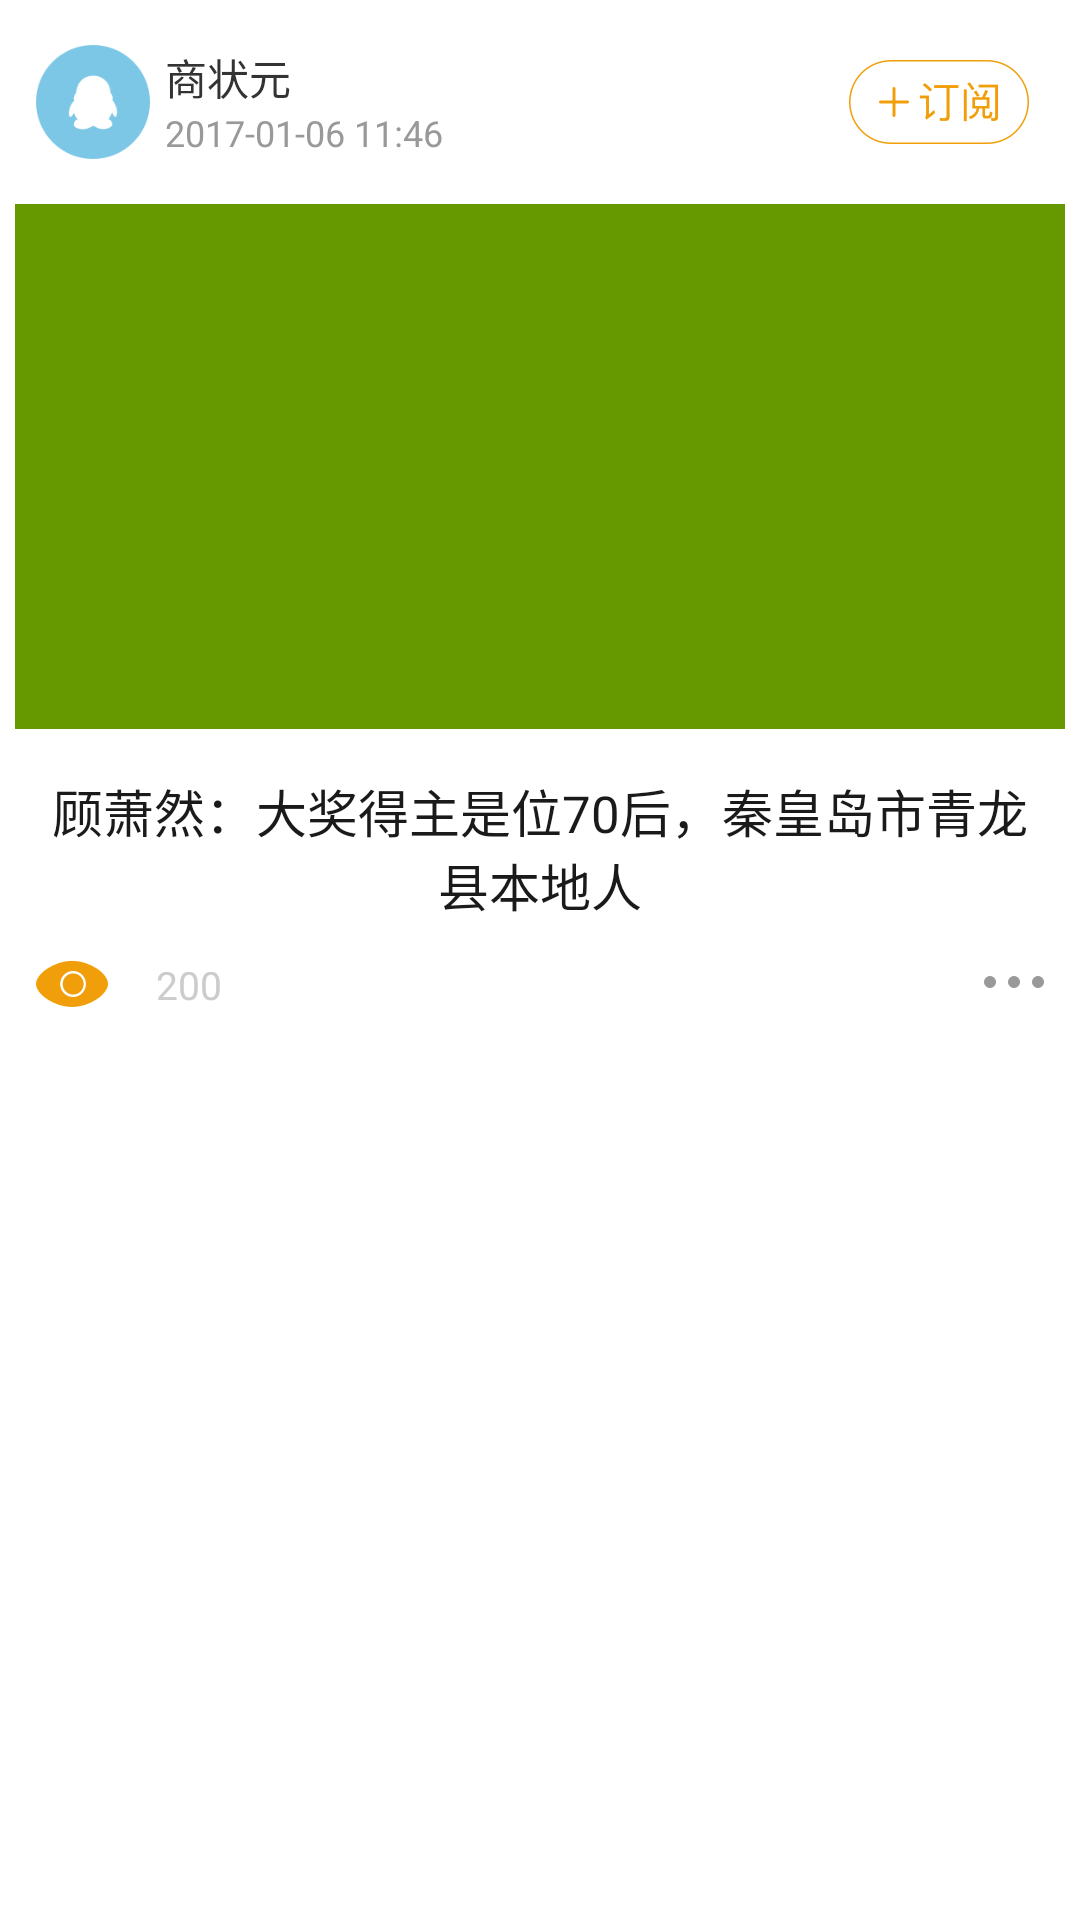

The Android layout XML behind this screen, and the referenced resources:
<!-- AndroidManifest.xml: application theme AppTheme -->
<!-- res/layout/xinzhibao_fragment_recycleview_item.xml -->
<?xml version="1.0" encoding="utf-8"?>
<LinearLayout xmlns:android="http://schemas.android.com/apk/res/android"
    android:layout_width="match_parent"
    android:layout_height="match_parent"
    android:orientation="vertical">

    <RelativeLayout
        android:layout_width="match_parent"
        android:layout_height="wrap_content"
        android:layout_marginBottom="15dp"
        android:layout_marginLeft="12dp"
        android:layout_marginRight="12dp"
        android:layout_marginTop="15dp">

        <ImageView
            android:id="@+id/xinzhibao_avtar"
            android:layout_width="38dp"
            android:layout_height="38dp"
            android:layout_centerVertical="true"
            android:src="@drawable/qq" />

        <RelativeLayout
            android:layout_width="wrap_content"
            android:layout_height="wrap_content"
            android:layout_centerVertical="true"
            android:layout_toRightOf="@id/xinzhibao_avtar">

            <TextView
                android:id="@+id/xinzhibao_user_name"
                android:layout_width="wrap_content"
                android:layout_height="wrap_content"
                android:layout_marginLeft="5dp"
                android:text="商状元"
                android:textColor="#FF333333"
                android:textSize="14sp" />

            <TextView
                android:id="@+id/xinzhibao_date"
                android:layout_width="wrap_content"
                android:layout_height="wrap_content"
                android:layout_below="@id/xinzhibao_user_name"
                android:layout_marginLeft="5dp"
                android:text="2017-01-06"
                android:textColor="#FF999999"
                android:textSize="12sp" />

            <TextView
                android:id="@+id/xinzhibao_time"
                android:layout_width="wrap_content"
                android:layout_height="wrap_content"
                android:layout_below="@id/xinzhibao_user_name"
                android:layout_marginLeft="3dp"
                android:layout_toRightOf="@id/xinzhibao_date"
                android:text="11:46"
                android:textColor="#FF999999"
                android:textSize="12sp" />
        </RelativeLayout>

        <ImageButton
            android:layout_width="wrap_content"
            android:layout_height="wrap_content"
            android:layout_alignParentRight="true"
            android:layout_centerVertical="true"
            android:background="@null"
            android:src="@drawable/subscription" />
    </RelativeLayout>

    <ImageView
        android:layout_width="350dp"
        android:layout_height="175dp"
        android:scaleType="center"
        android:layout_gravity="center_horizontal"
        android:background="@android:color/holo_green_dark" />
    <TextView
        android:layout_width="match_parent"
        android:layout_height="wrap_content"
        android:paddingLeft="12dp"
        android:paddingRight="12dp"
        android:layout_marginTop="15dp"
        android:layout_gravity="center"
        android:gravity="center"
        android:text="顾萧然：大奖得主是位70后，秦皇岛市青龙县本地人"
        android:textColor="#FF1A1A1A"
        android:textSize="17sp"
        />
    <RelativeLayout
        android:layout_width="match_parent"
        android:layout_height="wrap_content"
        >
        <ImageView
            android:id="@+id/ivReadCount"
            android:layout_width="wrap_content"
            android:layout_height="wrap_content"
            android:scaleType="center"
            android:src="@drawable/readcount"
            android:layout_margin="12dp"
            />
        <TextView
            android:layout_width="wrap_content"
            android:layout_height="wrap_content"
            android:text="200"
            android:textColor="#FFCCCCCC"
            android:textSize="13sp"
            android:layout_toRightOf="@id/ivReadCount"
            android:layout_marginLeft="4dp"
            android:layout_marginTop="12dp"
            android:layout_marginBottom="12dp"
            android:gravity="center"
            />
        <ImageButton
            android:layout_width="wrap_content"
            android:layout_height="40dp"
            android:src="@drawable/share_collect"
            android:background="@null"
            android:layout_alignParentRight="true"
            android:paddingRight="12dp"
            android:paddingLeft="12dp"
            />
    </RelativeLayout>
</LinearLayout>
<!-- resources referenced by this layout -->
<resources>
  <!-- drawable qq: png bitmap (drawable-xxhdpi, 5194 bytes) -->
  <!-- drawable readcount: png bitmap (drawable-xxhdpi, 2409 bytes) -->
  <!-- drawable share_collect: png bitmap (drawable-xxhdpi, 337 bytes) -->
  <!-- drawable subscription: png bitmap (drawable-xxhdpi, 6024 bytes) -->
  <style name="AppTheme" parent="@style/BaseAppTheme">
      </style>
  <style name="BaseAppTheme" parent="Theme.AppCompat.Light.NoActionBar">
          
          <item name="android:windowAnimationStyle">@style/activityAnimation</item>
          
          
          
          
          <item name="colorPrimaryDark">@color/colorPrimaryDark</item>
          
          <item name="colorAccent">@color/colorAccent</item>
          
          <item name="android:windowBackground">@color/windowBackg</item>
          
          <item name="android:textColorPrimary">@color/textColorPrimary</item>
         
          
          <item name="colorControlNormal">#FFDDDDDD</item>
          
          <item name="colorControlActivated">#FFDDDDDD</item>
          
          
      </style>
  <style name="activityAnimation" parent="@android:style/Animation">
          <item name="android:activityOpenEnterAnimation">@anim/activity_slide_right_in</item>
          <item name="android:activityOpenExitAnimation">@anim/activity_slide_left_out</item>
          <item name="android:activityCloseEnterAnimation">@anim/activity_slide_left_in</item>
          <item name="android:activityCloseExitAnimation">@anim/activity_slide_right_out</item>
      </style>
  <color name="colorPrimaryDark">#FFFFFF</color>
  <color name="colorAccent">#F09E0A</color>
  <color name="windowBackg">#FFFFFF</color>
  <color name="textColorPrimary">#333333</color>
</resources>
